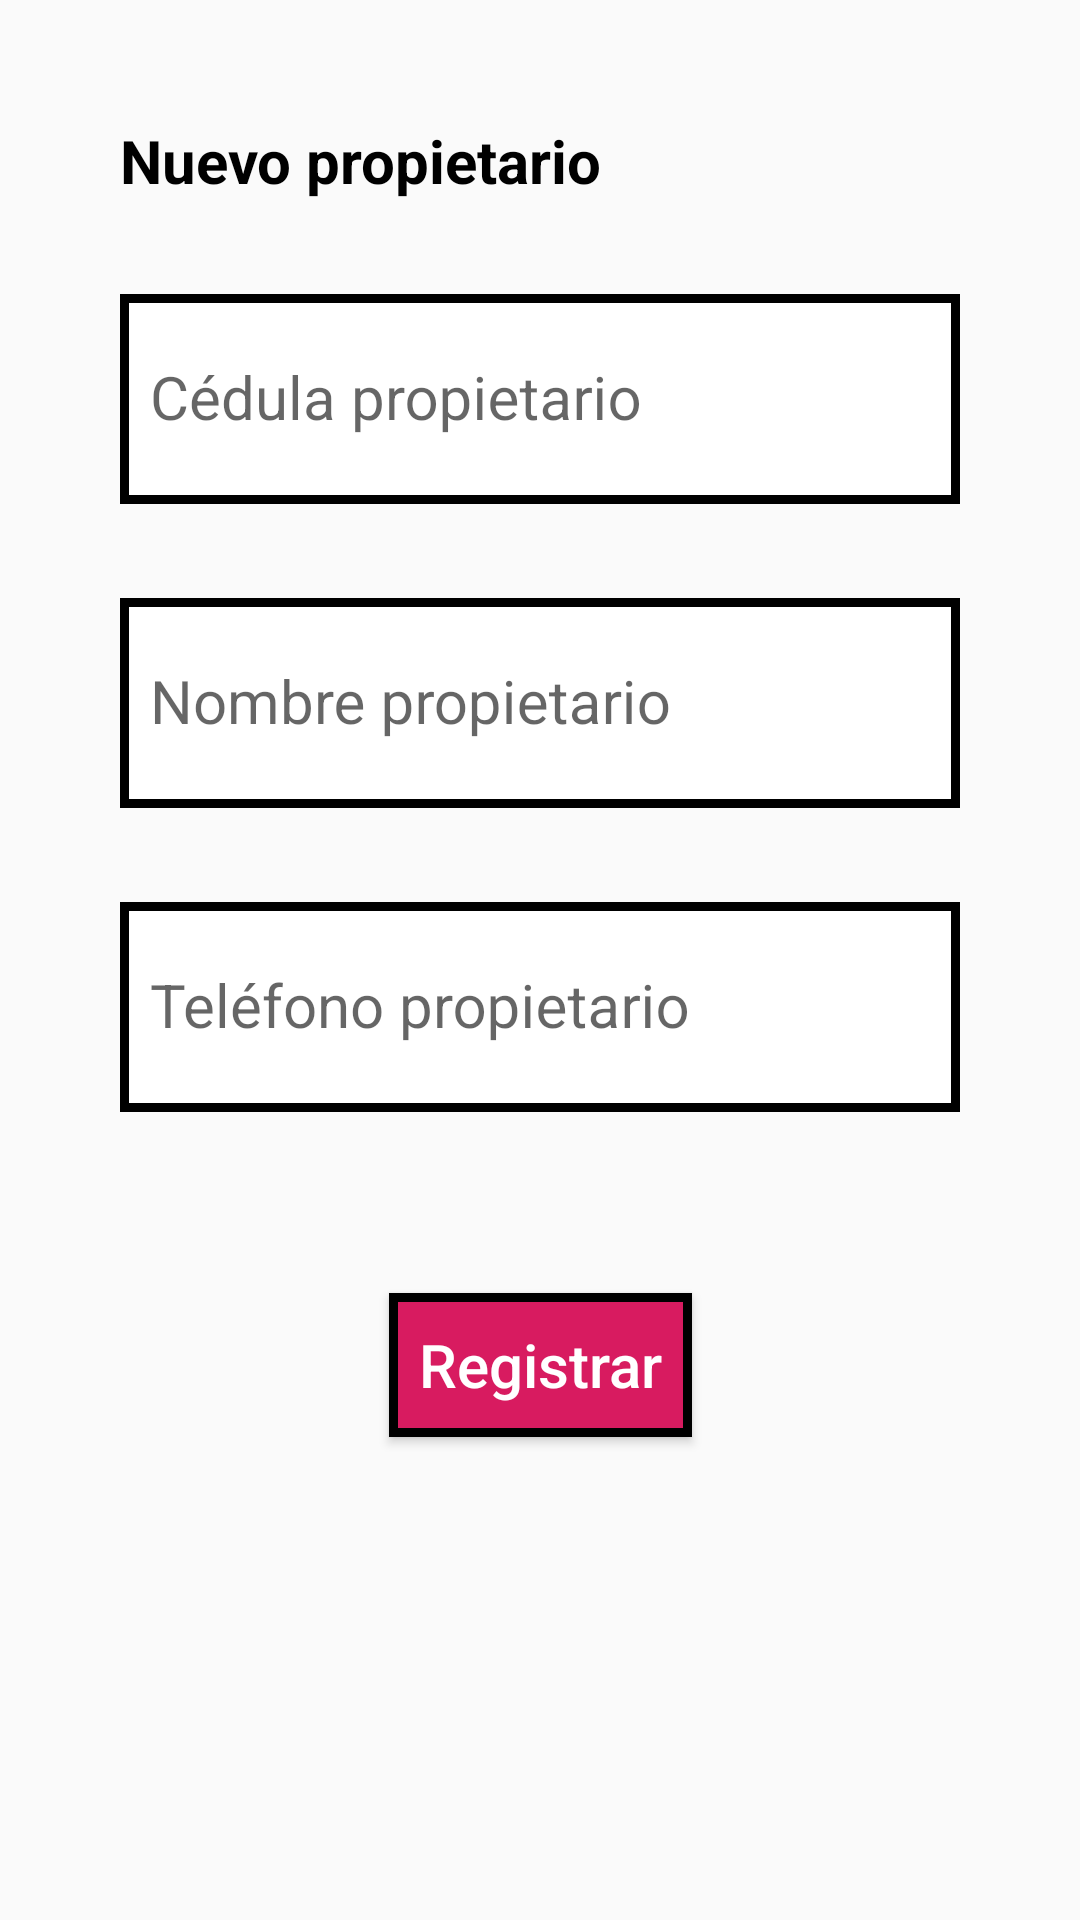

The Android layout XML behind this screen, and the referenced resources:
<!-- AndroidManifest.xml: application theme PruebaMedrarTheme -->
<!-- res/layout/fragment_owner_registration.xml -->
<?xml version="1.0" encoding="utf-8"?>
<androidx.constraintlayout.widget.ConstraintLayout xmlns:android="http://schemas.android.com/apk/res/android"
    xmlns:app="http://schemas.android.com/apk/res-auto"
    xmlns:tools="http://schemas.android.com/tools"
    android:layout_width="match_parent"
    android:layout_height="match_parent"
    android:padding="@dimen/layout_padding"
    tools:context=".fragments.OwnerRegistrationFragment">

    <TextView
        android:id="@+id/lblTitle"
        android:layout_width="match_parent"
        android:layout_height="wrap_content"
        android:text="@string/owner_new"
        android:textColor="@color/colorBlack"
        android:textSize="@dimen/text_size"
        android:textStyle="bold"
        app:layout_constraintTop_toTopOf="parent" />

    <com.google.android.material.textfield.TextInputLayout
        android:id="@+id/inputId"
        android:layout_width="match_parent"
        android:layout_height="wrap_content"
        android:layout_marginTop="@dimen/view_margin_top"
        android:hint="@string/owner_id"
        app:errorEnabled="true"
        app:layout_constraintTop_toBottomOf="@id/lblTitle">

        <com.google.android.material.textfield.TextInputEditText
            android:id="@+id/txtId"
            android:layout_width="match_parent"
            android:layout_height="@dimen/edittext_height"
            android:background="@drawable/style_edittext"
            android:inputType="number"
            android:maxLength="12"
            android:paddingStart="@dimen/edittext_padding"
            android:paddingEnd="@dimen/edittext_padding"
            android:textSize="@dimen/text_size" />
    </com.google.android.material.textfield.TextInputLayout>

    <com.google.android.material.textfield.TextInputLayout
        android:id="@+id/inputName"
        android:layout_width="match_parent"
        android:layout_height="wrap_content"
        android:hint="@string/owner_name"
        app:errorEnabled="true"
        app:layout_constraintTop_toBottomOf="@id/inputId">

        <com.google.android.material.textfield.TextInputEditText
            android:id="@+id/txtName"
            android:layout_width="match_parent"
            android:layout_height="@dimen/edittext_height"
            android:background="@drawable/style_edittext"
            android:inputType="textCapWords"
            android:maxLength="50"
            android:paddingStart="@dimen/edittext_padding"
            android:paddingEnd="@dimen/edittext_padding"
            android:textSize="@dimen/text_size" />
    </com.google.android.material.textfield.TextInputLayout>

    <com.google.android.material.textfield.TextInputLayout
        android:id="@+id/inputPhone"
        android:layout_width="match_parent"
        android:layout_height="wrap_content"
        android:hint="@string/owner_phone"
        app:errorEnabled="true"
        app:layout_constraintTop_toBottomOf="@id/inputName">

        <com.google.android.material.textfield.TextInputEditText
            android:id="@+id/txtPhone"
            android:layout_width="match_parent"
            android:layout_height="@dimen/edittext_height"
            android:background="@drawable/style_edittext"
            android:inputType="number"
            android:maxLength="10"
            android:paddingStart="@dimen/edittext_padding"
            android:paddingEnd="@dimen/edittext_padding"
            android:textSize="@dimen/text_size" />
    </com.google.android.material.textfield.TextInputLayout>

    <Button
        android:id="@+id/btnRegister"
        android:layout_width="wrap_content"
        android:layout_height="wrap_content"
        android:layout_marginTop="40dp"
        android:background="@drawable/style_button"
        android:padding="@dimen/button_padding"
        android:text="@string/register"
        android:textAllCaps="false"
        android:textColor="@color/colorWhite"
        android:textSize="@dimen/text_size"
        app:layout_constraintLeft_toLeftOf="parent"
        app:layout_constraintRight_toRightOf="parent"
        app:layout_constraintTop_toBottomOf="@id/inputPhone" />
</androidx.constraintlayout.widget.ConstraintLayout>
<!-- resources referenced by this layout -->
<resources>
  <color name="colorBlack">#000000</color>
  <color name="colorWhite">#FFFFFF</color>
  <dimen name="button_padding">10dp</dimen>
  <dimen name="edittext_height">70dp</dimen>
  <dimen name="edittext_padding">10dp</dimen>
  <dimen name="layout_padding">40dp</dimen>
  <dimen name="text_size">20sp</dimen>
  <dimen name="view_margin_top">20dp</dimen>
  <!-- drawable style_button (drawable) -->
  <?xml version="1.0" encoding="utf-8"?>
  <shape xmlns:android="http://schemas.android.com/apk/res/android"
      android:shape="rectangle">
      <stroke android:color="@color/colorBlack" android:width="3dp"/>
      <solid android:color="@color/colorAccent"/>
  </shape>
  <!-- drawable style_edittext (drawable) -->
  <?xml version="1.0" encoding="utf-8"?>
  <shape xmlns:android="http://schemas.android.com/apk/res/android"
      android:shape="rectangle">
      <stroke android:color="@color/colorBlack" android:width="3dp"/>
      <solid android:color="@color/colorWhite"/>
  </shape>
  <string name="owner_id">Cédula propietario</string>
  <string name="owner_name">Nombre propietario</string>
  <string name="owner_new">Nuevo propietario</string>
  <string name="owner_phone">Teléfono propietario</string>
  <string name="register">Registrar</string>
  <style name="PruebaMedrarTheme" parent="Theme.AppCompat.Light.NoActionBar">
          
          <item name="colorPrimary">@color/colorPrimary</item>
          <item name="colorPrimaryDark">@color/colorPrimaryDark</item>
          <item name="colorAccent">@color/colorAccent</item>
      </style>
  <color name="colorAccent">#D81B60</color>
  <color name="colorPrimary">#008577</color>
  <color name="colorPrimaryDark">#00574B</color>
</resources>
